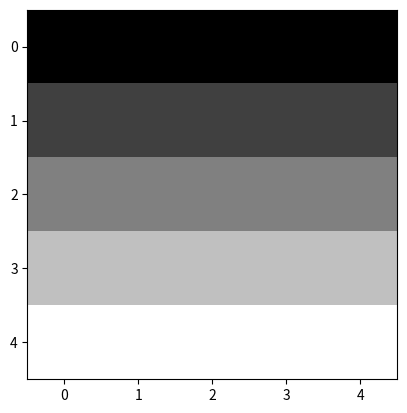

Recreate this plot in Python.
import numpy as np
import matplotlib.pyplot as plt

x = np.linspace(0, 1, 5)
image = np.tile(x, (5, 1)).T

print(image.shape)
print(image.size)
print(image)

np.savetxt('10.txt', image, fmt='%.4f', delimiter=',')

plt.imshow(image, cmap='gray')
plt.show()
